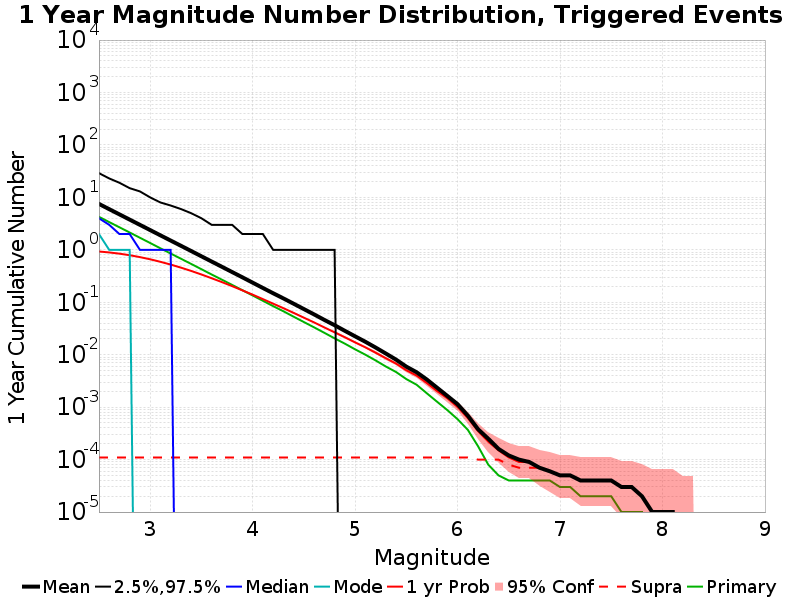

Data behind this chart, as committed beside it:
Mag, Mean, 2.5 %ile, 97.5 %ile, Median, Mode, 1 yr Probability, 1 yr Supra-Seis Prob, Primary Aftershocks Mean
2.5, 7.512, 0.0, 29.0, 4.0, 2.0, 0.9298, 1.1E-4, 4.262
2.6, 5.965, 0.0, 23.0, 3.0, 1.0, 0.8923, 1.1E-4, 3.384
2.7, 4.743, 0.0, 19.0, 2.0, 1.0, 0.8455, 1.1E-4, 2.691
2.8, 3.77, 0.0, 15.0, 2.0, 1.0, 0.79, 1.1E-4, 2.141
2.9, 2.995, 0.0, 13.0, 1.0, 0.0, 0.7265, 1.1E-4, 1.7
3.0, 2.381, 0.0, 10.0, 1.0, 0.0, 0.6605, 1.1E-4, 1.35
3.1, 1.89, 0.0, 8.0, 1.0, 0.0, 0.5911, 1.1E-4, 1.069
3.2, 1.503, 0.0, 7.0, 1.0, 0.0, 0.5237, 1.1E-4, 0.8508
3.3, 1.196, 0.0, 6.0, 0.0, 0.0, 0.4579, 1.1E-4, 0.6773
3.4, 0.9499, 0.0, 5.0, 0.0, 0.0, 0.3962, 1.1E-4, 0.5388
3.5, 0.7535, 0.0, 4.0, 0.0, 0.0, 0.3391, 1.1E-4, 0.4275
3.6, 0.5979, 0.0, 3.0, 0.0, 0.0, 0.2873, 1.1E-4, 0.3388
3.7, 0.4753, 0.0, 3.0, 0.0, 0.0, 0.2426, 1.1E-4, 0.2698
3.8, 0.377, 0.0, 3.0, 0.0, 0.0, 0.2031, 1.1E-4, 0.2145
3.9, 0.2993, 0.0, 2.0, 0.0, 0.0, 0.1688, 1.1E-4, 0.17
4.0, 0.2369, 0.0, 2.0, 0.0, 0.0, 0.1398, 1.1E-4, 0.1349
4.1, 0.1875, 0.0, 2.0, 0.0, 0.0, 0.115, 1.1E-4, 0.1068
4.2, 0.1487, 0.0, 1.0, 0.0, 0.0, 0.09413, 1.1E-4, 0.08458
4.3, 0.1186, 0.0, 1.0, 0.0, 0.0, 0.07733, 1.1E-4, 0.0675
4.4, 0.09391, 0.0, 1.0, 0.0, 0.0, 0.06277, 1.1E-4, 0.05309
4.5, 0.07425, 0.0, 1.0, 0.0, 0.0, 0.05088, 1.1E-4, 0.04202
4.6, 0.0587, 0.0, 1.0, 0.0, 0.0, 0.0413, 1.1E-4, 0.03325
4.7, 0.04612, 0.0, 1.0, 0.0, 0.0, 0.03317, 1.1E-4, 0.02617
4.8, 0.03654, 0.0, 1.0, 0.0, 0.0, 0.0267, 1.1E-4, 0.02052
4.9, 0.02855, 0.0, 0.0, 0.0, 0.0, 0.02149, 1.1E-4, 0.01626
5.0, 0.02243, 0.0, 0.0, 0.0, 0.0, 0.01716, 1.1E-4, 0.01267
5.1, 0.01767, 0.0, 0.0, 0.0, 0.0, 0.01383, 1.1E-4, 0.01002
5.2, 0.01372, 0.0, 0.0, 0.0, 0.0, 0.01092, 1.1E-4, 0.00779
5.3, 0.01054, 0.0, 0.0, 0.0, 0.0, 0.00859, 1.1E-4, 0.00596
5.4, 0.00806, 0.0, 0.0, 0.0, 0.0, 0.00677, 1.1E-4, 0.00468
5.5, 0.00593, 0.0, 0.0, 0.0, 0.0, 0.00506, 1.1E-4, 0.00343
5.6, 0.00464, 0.0, 0.0, 0.0, 0.0, 0.00401, 1.1E-4, 0.00268
5.7, 0.00337, 0.0, 0.0, 0.0, 0.0, 0.00289, 1.1E-4, 0.00184
5.8, 0.00235, 0.0, 0.0, 0.0, 0.0, 0.00203, 1.1E-4, 0.00127
5.9, 0.00164, 0.0, 0.0, 0.0, 0.0, 0.00148, 1.1E-4, 8.8E-4
6.0, 0.00114, 0.0, 0.0, 0.0, 0.0, 0.00101, 1.1E-4, 5.9E-4
6.1, 6.9E-4, 0.0, 0.0, 0.0, 0.0, 6.2E-4, 1.1E-4, 3.7E-4
6.2, 3.8E-4, 0.0, 0.0, 0.0, 0.0, 3.5E-4, 1.0E-4, 1.8E-4
6.3, 2.5E-4, 0.0, 0.0, 0.0, 0.0, 2.2E-4, 1.0E-4, 8.0E-5
6.4, 1.6E-4, 0.0, 0.0, 0.0, 0.0, 1.5E-4, 1.0E-4, 5.0E-5
6.5, 1.2E-4, 0.0, 0.0, 0.0, 0.0, 1.1E-4, 8.0E-5, 4.0E-5
6.6, 1.0E-4, 0.0, 0.0, 0.0, 0.0, 9.0E-5, 7.0E-5, 4.0E-5
6.7, 9.0E-5, 0.0, 0.0, 0.0, 0.0, 9.0E-5, 7.0E-5, 4.0E-5
6.8, 7.0E-5, 0.0, 0.0, 0.0, 0.0, 7.0E-5, 7.0E-5, 4.0E-5
6.9, 6.0E-5, 0.0, 0.0, 0.0, 0.0, 6.0E-5, 6.0E-5, 4.0E-5
7.0, 5.0E-5, 0.0, 0.0, 0.0, 0.0, 5.0E-5, 5.0E-5, 3.0E-5
7.1, 5.0E-5, 0.0, 0.0, 0.0, 0.0, 5.0E-5, 5.0E-5, 3.0E-5
7.2, 4.0E-5, 0.0, 0.0, 0.0, 0.0, 4.0E-5, 4.0E-5, 2.0E-5
7.3, 4.0E-5, 0.0, 0.0, 0.0, 0.0, 4.0E-5, 4.0E-5, 2.0E-5
7.4, 4.0E-5, 0.0, 0.0, 0.0, 0.0, 4.0E-5, 4.0E-5, 2.0E-5
7.5, 4.0E-5, 0.0, 0.0, 0.0, 0.0, 4.0E-5, 4.0E-5, 2.0E-5
7.6, 3.0E-5, 0.0, 0.0, 0.0, 0.0, 3.0E-5, 3.0E-5, 1.0E-5
7.7, 3.0E-5, 0.0, 0.0, 0.0, 0.0, 3.0E-5, 3.0E-5, 1.0E-5
7.8, 2.0E-5, 0.0, 0.0, 0.0, 0.0, 2.0E-5, 2.0E-5, 1.0E-5
7.9, 1.0E-5, 0.0, 0.0, 0.0, 0.0, 1.0E-5, 1.0E-5, 0.0
8.0, 1.0E-5, 0.0, 0.0, 0.0, 0.0, 1.0E-5, 1.0E-5, 0.0
8.1, 1.0E-5, 0.0, 0.0, 0.0, 0.0, 1.0E-5, 1.0E-5, 0.0
8.2, 0.0, 0.0, 0.0, 0.0, 0.0, 0.0, 0.0, 0.0
8.3, 0.0, 0.0, 0.0, 0.0, 0.0, 0.0, 0.0, 0.0
8.4, 0.0, 0.0, 0.0, 0.0, 0.0, 0.0, 0.0, 0.0
... 6 more rows
